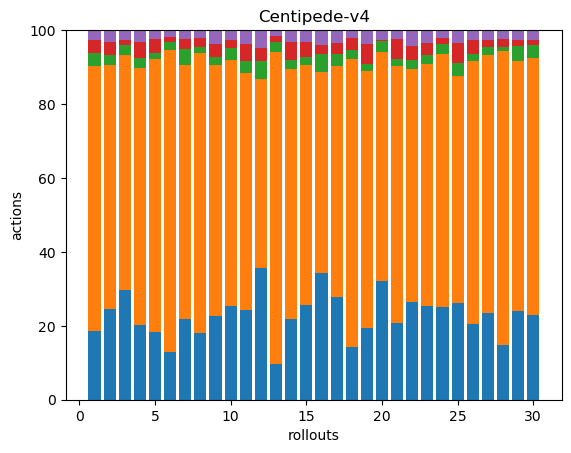

The file beside this chart, header and first rows:
42, 161, 8, 8, 6, 0, 0, 0, 0, 0, 0, 0, 0, 0, 0, 0, 0, 0
62, 167, 7, 9, 8, 0, 0, 0, 0, 0, 0, 0, 0, 0, 0, 0, 0, 0
65, 139, 6, 3, 6, 0, 0, 0, 0, 0, 0, 0, 0, 0, 0, 0, 0, 0
43, 147, 6, 9, 7, 0, 0, 0, 0, 0, 0, 0, 0, 0, 0, 0, 0, 0
51, 207, 5, 10, 7, 0, 0, 0, 0, 0, 0, 0, 0, 0, 0, 0, 0, 0
42, 265, 7, 4, 6, 0, 0, 0, 0, 0, 0, 0, 0, 0, 0, 0, 0, 0
56, 177, 11, 7, 6, 0, 0, 0, 0, 0, 0, 0, 0, 0, 0, 0, 0, 0
50, 212, 4, 7, 6, 0, 0, 0, 0, 0, 0, 0, 0, 0, 0, 0, 0, 0
41, 124, 4, 6, 7, 0, 0, 0, 0, 0, 0, 0, 0, 0, 0, 0, 0, 0
47, 123, 6, 4, 5, 0, 0, 0, 0, 0, 0, 0, 0, 0, 0, 0, 0, 0
44, 117, 6, 8, 7, 0, 0, 0, 0, 0, 0, 0, 0, 0, 0, 0, 0, 0
43, 62, 6, 4, 6, 0, 0, 0, 0, 0, 0, 0, 0, 0, 0, 0, 0, 0
41, 358, 11, 7, 7, 0, 0, 0, 0, 0, 0, 0, 0, 0, 0, 0, 0, 0
41, 127, 5, 9, 6, 0, 0, 0, 0, 0, 0, 0, 0, 0, 0, 0, 0, 0
49, 124, 4, 8, 6, 0, 0, 0, 0, 0, 0, 0, 0, 0, 0, 0, 0, 0
43, 68, 6, 3, 5, 0, 0, 0, 0, 0, 0, 0, 0, 0, 0, 0, 0, 0
48, 108, 6, 5, 6, 0, 0, 0, 0, 0, 0, 0, 0, 0, 0, 0, 0, 0
47, 257, 8, 11, 7, 0, 0, 0, 0, 0, 0, 0, 0, 0, 0, 0, 0, 0
47, 168, 5, 13, 9, 0, 0, 0, 0, 0, 0, 0, 0, 0, 0, 0, 0, 0
86, 165, 8, 1, 7, 0, 0, 0, 0, 0, 0, 0, 0, 0, 0, 0, 0, 0
51, 172, 5, 13, 6, 0, 0, 0, 0, 0, 0, 0, 0, 0, 0, 0, 0, 0
43, 103, 4, 6, 7, 0, 0, 0, 0, 0, 0, 0, 0, 0, 0, 0, 0, 0
49, 127, 5, 6, 7, 0, 0, 0, 0, 0, 0, 0, 0, 0, 0, 0, 0, 0
93, 255, 10, 6, 8, 0, 0, 0, 0, 0, 0, 0, 0, 0, 0, 0, 0, 0
44, 103, 6, 9, 6, 0, 0, 0, 0, 0, 0, 0, 0, 0, 0, 0, 0, 0
51, 178, 5, 9, 7, 0, 0, 0, 0, 0, 0, 0, 0, 0, 0, 0, 0, 0
63, 187, 6, 5, 7, 0, 0, 0, 0, 0, 0, 0, 0, 0, 0, 0, 0, 0
43, 230, 3, 6, 7, 0, 0, 0, 0, 0, 0, 0, 0, 0, 0, 0, 0, 0
55, 156, 9, 4, 6, 0, 0, 0, 0, 0, 0, 0, 0, 0, 0, 0, 0, 0
67, 202, 10, 4, 8, 0, 0, 0, 0, 0, 0, 0, 0, 0, 0, 0, 0, 0
